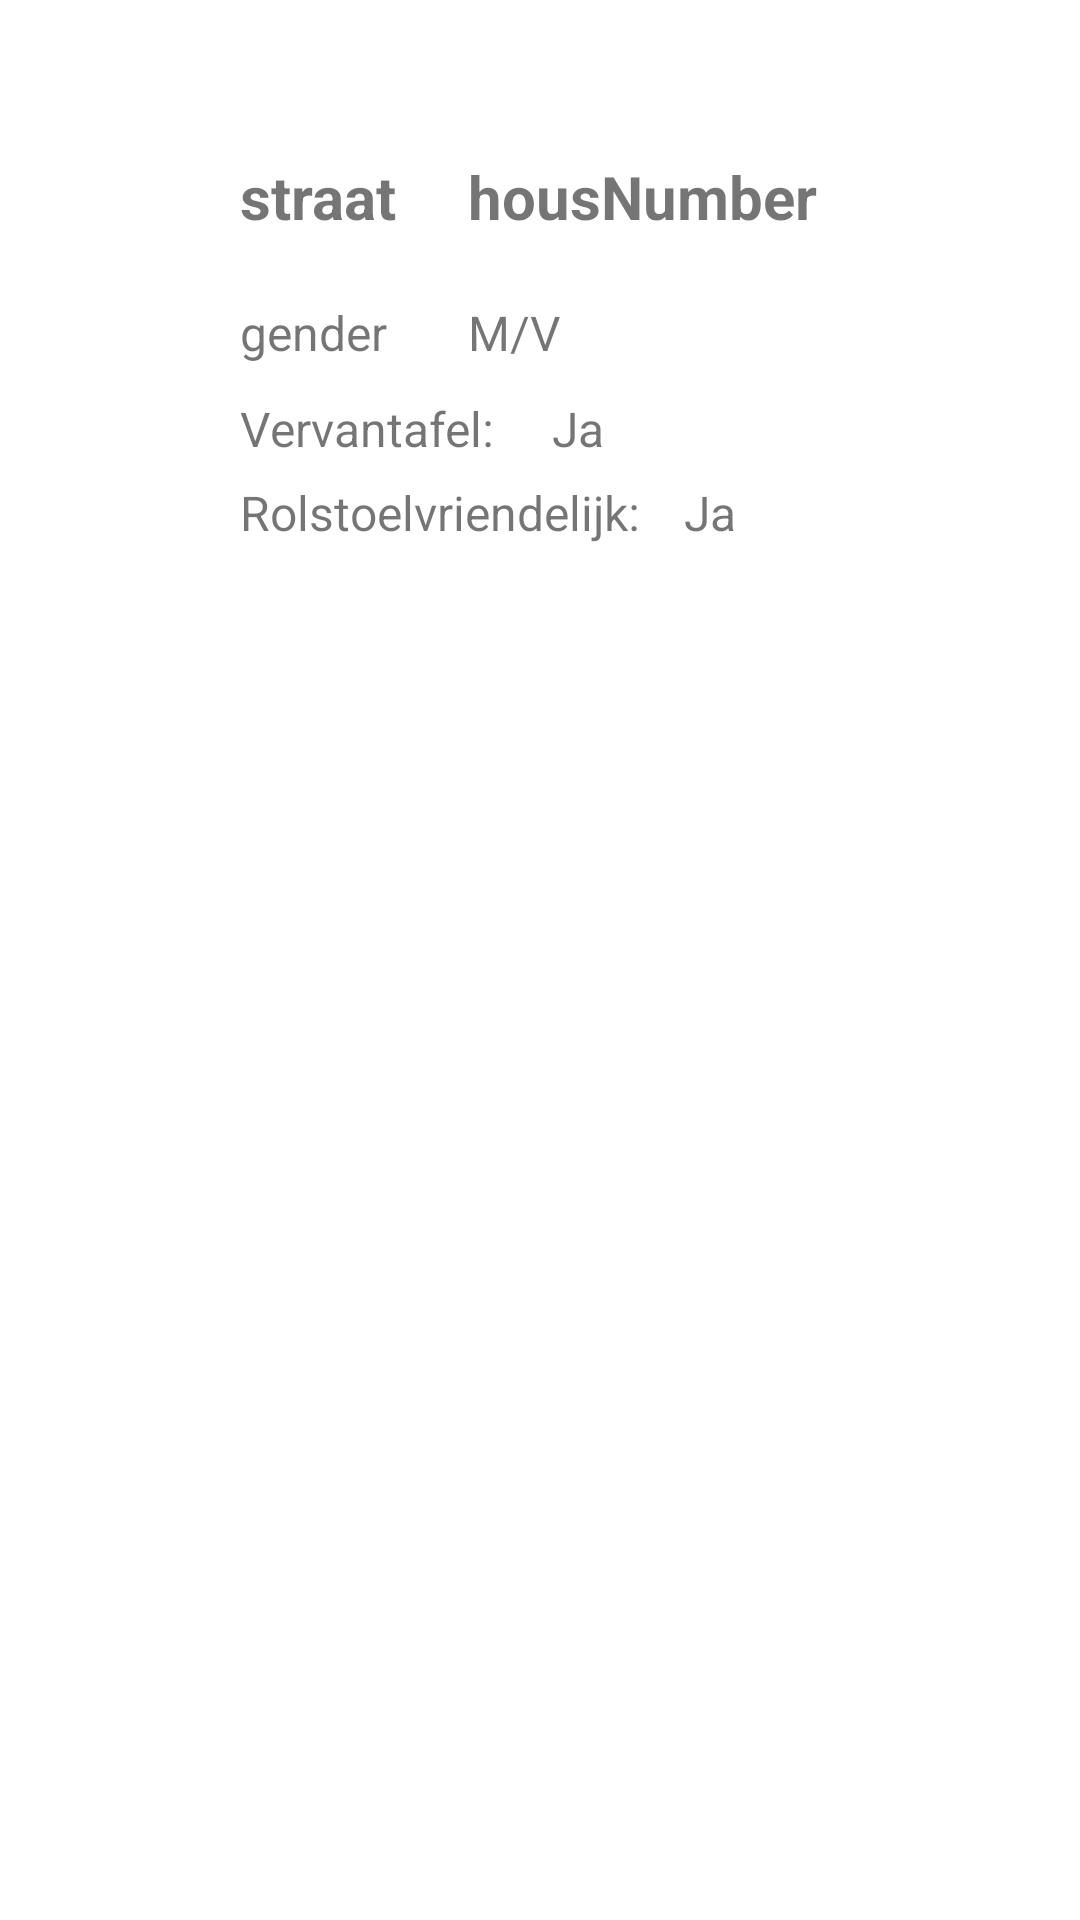

The Android layout XML behind this screen, and the referenced resources:
<!-- AndroidManifest.xml: application theme MyMaterialTheme -->
<!-- res/layout/activity_toilet_details.xml -->
<?xml version="1.0" encoding="utf-8"?>
<androidx.constraintlayout.widget.ConstraintLayout xmlns:android="http://schemas.android.com/apk/res/android"
    xmlns:app="http://schemas.android.com/apk/res-auto"
    xmlns:tools="http://schemas.android.com/tools"
    android:id="@+id/relativeLayout"
    android:layout_width="match_parent"
    android:layout_height="match_parent"
    tools:context=".ToiletDetailsActivity">

    <TextView
        android:id="@+id/toilet_housenumber"
        android:layout_width="wrap_content"
        android:layout_height="wrap_content"
        android:layout_marginStart="156dp"
        android:layout_marginTop="52dp"
        android:text="housNumber"
        android:textSize="20sp"
        android:textStyle="bold"
        app:layout_constraintStart_toStartOf="parent"
        app:layout_constraintTop_toTopOf="parent" />

    <TextView
        android:id="@+id/toilet_rolstoelvriendelijklbl"
        android:layout_width="wrap_content"
        android:layout_height="wrap_content"
        android:layout_marginStart="80dp"
        android:layout_marginTop="160dp"
        android:text="Rolstoelvriendelijk: "
        android:textSize="16sp"
        app:layout_constraintStart_toStartOf="parent"
        app:layout_constraintTop_toTopOf="parent" />

    <TextView
        android:id="@+id/toilet_rolstoelvriendelijk"
        android:layout_width="wrap_content"
        android:layout_height="wrap_content"
        android:layout_marginStart="228dp"
        android:layout_marginTop="160dp"
        android:text="Ja"
        android:textSize="16sp"
        app:layout_constraintStart_toStartOf="parent"
        app:layout_constraintTop_toTopOf="parent" />

    <TextView
        android:id="@+id/toilet_vervangtafellbl"
        android:layout_width="wrap_content"
        android:layout_height="wrap_content"
        android:layout_marginStart="80dp"
        android:layout_marginTop="132dp"
        android:text="Vervantafel: "
        android:textSize="16sp"
        app:layout_constraintStart_toStartOf="parent"
        app:layout_constraintTop_toTopOf="parent" />

    <TextView
        android:id="@+id/toilet_vervangtafel"
        android:layout_width="wrap_content"
        android:layout_height="wrap_content"
        android:layout_marginStart="184dp"
        android:layout_marginTop="132dp"
        android:text="Ja"
        android:textSize="16sp"
        app:layout_constraintStart_toStartOf="parent"
        app:layout_constraintTop_toTopOf="parent" />

    <TextView
        android:id="@+id/toilet_street"
        android:layout_width="wrap_content"
        android:layout_height="wrap_content"
        android:layout_marginStart="80dp"
        android:layout_marginTop="52dp"
        android:text="straat"
        android:textSize="20sp"
        android:textStyle="bold"
        app:layout_constraintStart_toStartOf="parent"
        app:layout_constraintTop_toTopOf="parent" />

    <TextView
        android:id="@+id/toilet_genderlbl"
        android:layout_width="wrap_content"
        android:layout_height="wrap_content"
        android:layout_marginStart="80dp"
        android:layout_marginTop="100dp"
        android:text="gender"
        android:textSize="16sp"
        app:layout_constraintStart_toStartOf="parent"
        app:layout_constraintTop_toTopOf="parent" />

    <TextView
        android:id="@+id/toilet_gender"
        android:layout_width="wrap_content"
        android:layout_height="wrap_content"
        android:layout_marginStart="156dp"
        android:layout_marginTop="100dp"
        android:text="M/V"
        android:textSize="16sp"
        app:layout_constraintStart_toStartOf="parent"
        app:layout_constraintTop_toTopOf="parent" />

</androidx.constraintlayout.widget.ConstraintLayout>
<!-- resources referenced by this layout -->
<resources>
  <style name="MyMaterialTheme" parent="Theme.MaterialComponents.Light.NoActionBar">
          
          <item name="colorPrimary">@color/colorPrimary</item>
          <item name="colorPrimaryDark">@color/colorPrimaryDark</item>
          <item name="colorAccent">@color/colorAccent</item>
          <item name="textAppearanceButton">@style/AppTextAppearance.Button</item>
      </style>
  <color name="colorPrimary">#8BC34A</color>
  <color name="colorPrimaryDark">#56772F</color>
  <color name="colorAccent">#BFF383</color>
  <style name="AppTextAppearance.Button" parent="TextAppearance.MaterialComponents.Button">
          <item name="android:textAllCaps">true</item>
      </style>
</resources>
